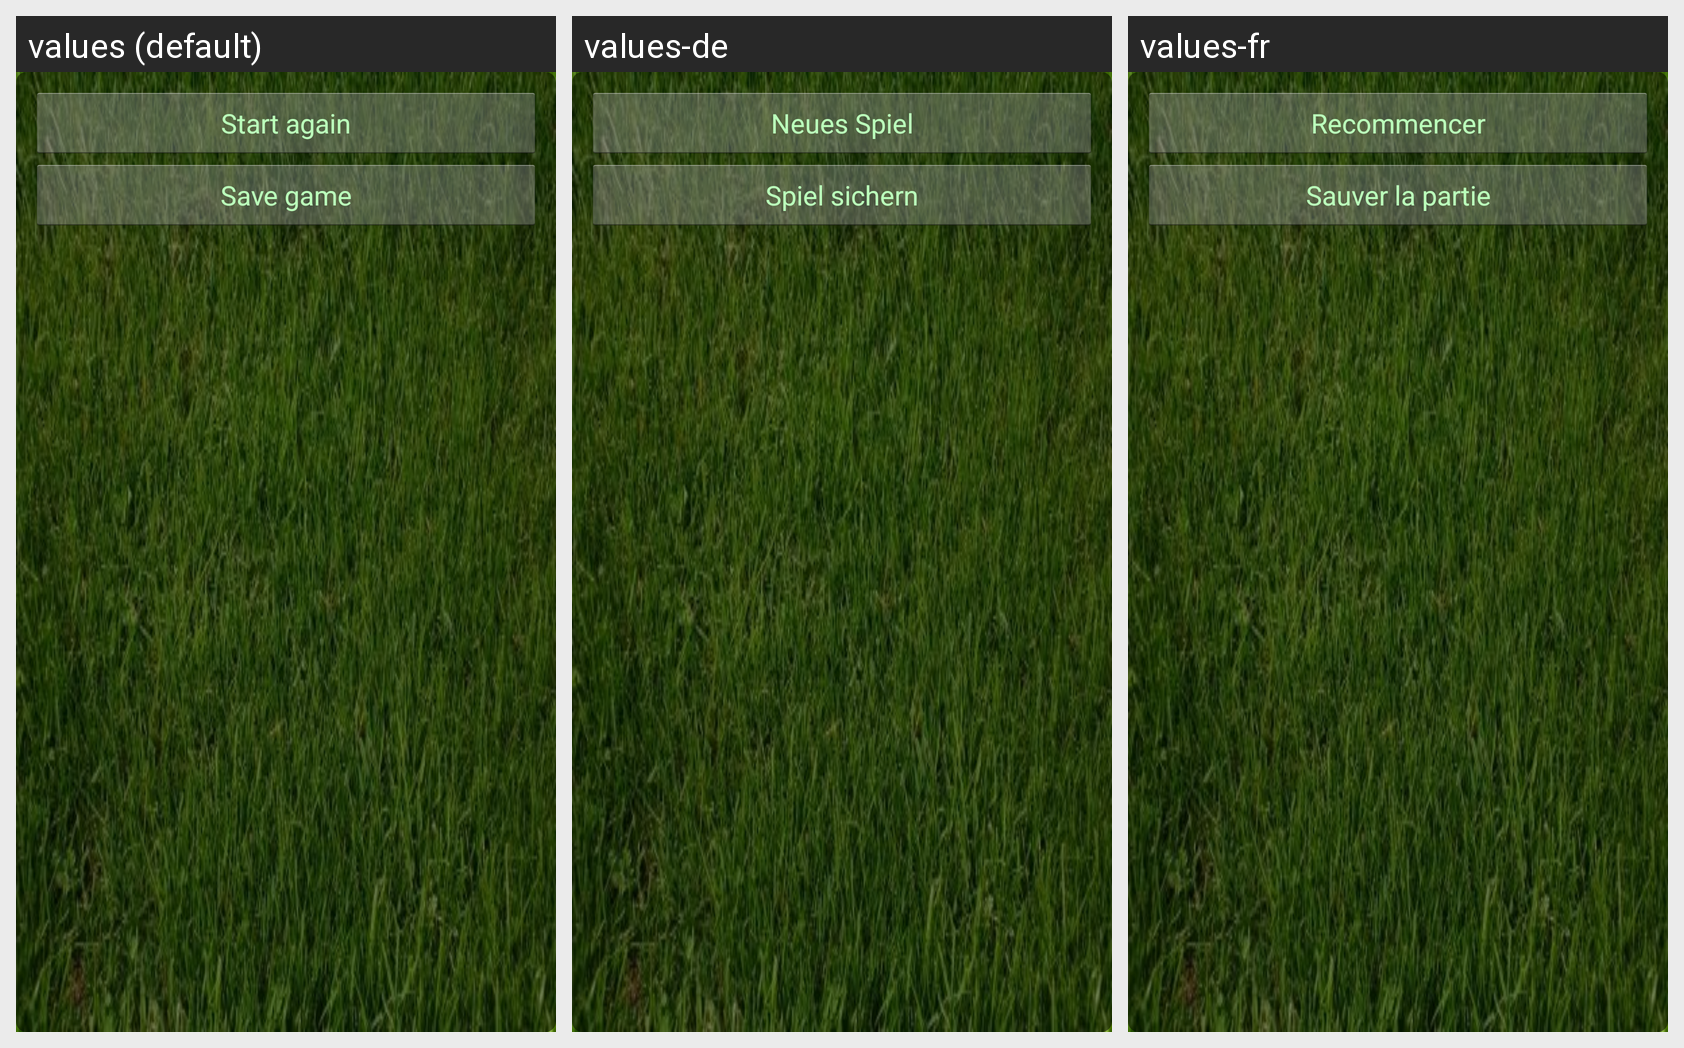

Strings drawn on this Android screen and how each of the app's shown locales translates them:
Android screen res/layout/activity_finished.xml rendered under 3 locales, left to right: values (default), values-de, values-fr. Device: Nexus 5 (rendered at 1080×1920; each locale shown at half size, 540×960, under a caption strip naming it); theme GreenTheme_NoActionBar.
Strings drawn on this screen, with the default value and each locale's value (text and hints the layout hard-codes, and strings that could not be matched under every locale, appear in the picture but are not listed):

start_again
  values: Start again
  values-de: Neues Spiel
  values-fr: Recommencer

save_game
  values: Save game
  values-de: Spiel sichern
  values-fr: Sauver la partie
